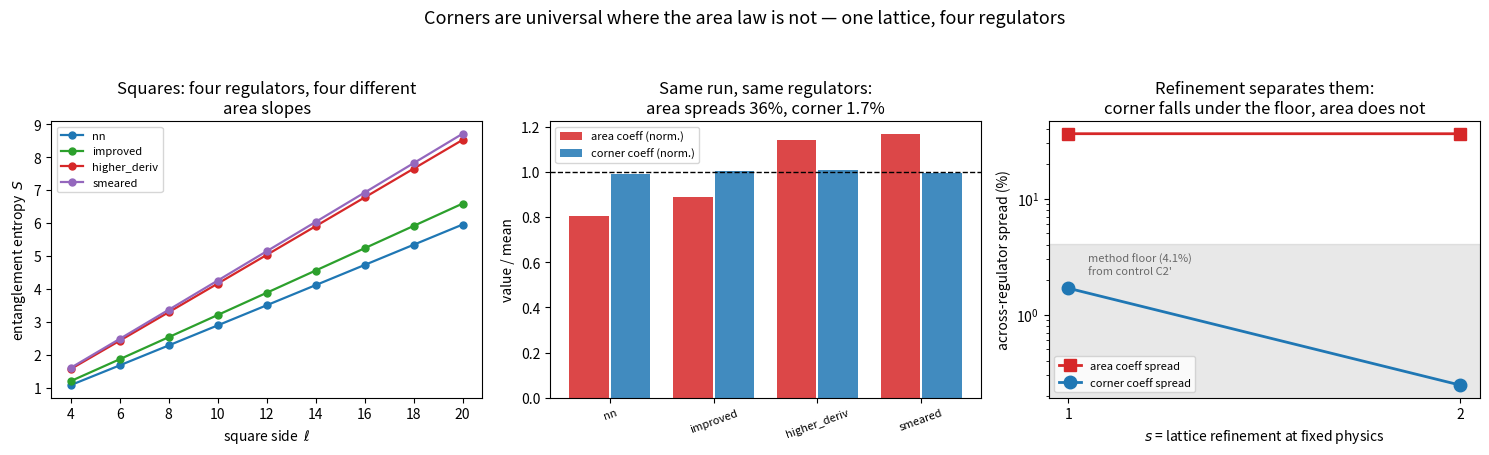

This figure's Python source:
"""
The corner term — the successor to kappa_vs_mutual_info.py.

That study used STRIPS: two straight cuts, zero corners. It showed the area-law
coefficient kappa is regulator-junk (41.6% spread across four regulators, and
unmoved by lattice refinement). But strips are blind to the one quantity in 2D
that is supposed to be genuinely universal: the CORNER coefficient.

A sharp angle in the entangling boundary contributes a logarithmic term,
    S(square, side l) = A * (4l) + B * ln(l) + C ,   corner coeff a = -B/4 ,
and a(theta) is a property of the THEORY, not of the cutoff. So the question is
sharp and it is the same question as before, asked of a different coefficient:

    on ONE lattice with FOUR regulators, is the corner coefficient
    regulator-INDEPENDENT in the same run where kappa is not?

TWO CONTROLS THAT CAN FAIL (a control that cannot fail is decoration):
  C1 SYNTHETIC NO-LOG: feed the fitter data generated from a pure area law with
     NO log term plus realistic noise. It must return B consistent with zero.
     This tests the fitter's own tendency to manufacture a logarithm.
     -> PASSED (B ~ 4e-15 at zero noise; tracks the noise level thereafter).
  C2 PHYSICAL NO-CORNER: half-torus strips (two straight cuts, no corners) fit
     with the IDENTICAL 3-parameter form. B must again come out ~0.
     -> ***FAILED***, B ~ -0.496. Kept in the file rather than deleted. It failed
     because I chose the geometry badly, not because the fitter is broken: the
     half-torus strip scales the REGION with the LATTICE at L = 12..28 while
     xi = 50 >> L, so it sits in the finite-size-dominated regime. DIAGNOSED, not
     asserted -- pushing xi/L from 1.79 down to 0.06 drives B from -0.495 to
     -0.005 (see the C2 DIAGNOSIS block at the bottom). The squares are immune:
     they are measured at fixed L=160 with l/L <= 0.125, where the zero mode
     contributes a constant ~0.002 independent of l.
  C2' THE CONTROL I SHOULD HAVE BUILT: an l x 2l rectangle and an l x l square
     have exactly four pi/2 corners each, so the corner log CANCELS in the
     difference, leaving pure area. Same lattice, same geometry family, same
     fitter, and still able to fail.
     -> PASSED, |B| <= 0.0019 against a corner signal of |B| ~ 0.047. That
     residual IS the method's systematic floor: 4.1% of signal. Every spread
     quoted below must be read against it.

TWO INDEPENDENT EXTRACTIONS of B (agreement is evidence, disagreement is the floor):
  E1 direct 3-parameter fit of S(l);
  E2 successive differences S(l+d) - S(l), which never fit the constant C at all.

Plus: the continuum refinement that decided the previous study, and a mass
sensitivity check so the verdict does not rest on one correlation length.

Honest scope: theta = pi/2 only. A square lattice represents a 90-degree corner
exactly; other angles need staircase boundaries whose steps are themselves
corners, which is a different (and worse) experiment. Absolute comparison of
a(pi/2) to its continuum value needs an extrapolation we are NOT doing here --
the claim under test is regulator-INDEPENDENCE, which is immune to that because
every regulator is compared at identical mass and geometry.
"""
import json
import os

# be a good citizen: a sister project holds a core, so cap BLAS threads
for _v in ("OMP_NUM_THREADS", "OPENBLAS_NUM_THREADS", "MKL_NUM_THREADS",
           "VECLIB_MAXIMUM_THREADS", "NUMEXPR_NUM_THREADS"):
    os.environ[_v] = "4"

import numpy as np

# ---------------- the same four regulators as kappa_vs_mutual_info.py --------
def K2_of(kx, ky):
    return (2 - 2*np.cos(kx)) + (2 - 2*np.cos(ky))

def K4_of(kx, ky):
    f = lambda k: (4/3)*(2 - 2*np.cos(k)) - (1/12)*(2 - 2*np.cos(2*k))
    return f(kx) + f(ky)

def make_regs(m):
    return {
        "nn":           lambda kx, ky: m*m + K2_of(kx, ky),
        "improved":     lambda kx, ky: m*m + K4_of(kx, ky),
        "higher_deriv": lambda kx, ky: m*m + K2_of(kx, ky) + 0.25*K2_of(kx, ky)**2,
        "smeared":      lambda kx, ky: m*m + K2_of(kx, ky)*np.exp(0.15*K2_of(kx, ky)),
    }
NAMES = ["nn", "improved", "higher_deriv", "smeared"]

def kernels(L, reg):
    n = np.arange(L)
    kx, ky = np.meshgrid(2*np.pi*n/L, 2*np.pi*n/L, indexing="ij")
    w = np.sqrt(reg(kx, ky))
    return np.real(np.fft.ifft2(1.0/w))/2.0, np.real(np.fft.ifft2(w))/2.0

def submatrices(sites, L, GX, GP):
    dx = (sites[:, 0][:, None] - sites[:, 0][None, :]) % L
    dy = (sites[:, 1][:, None] - sites[:, 1][None, :]) % L
    return GX[dx, dy], GP[dx, dy]

def gaussian_entropy(XA, PA, clip=1e-12):
    ev, U = np.linalg.eigh(XA)
    Xh = (U*np.sqrt(np.clip(ev, 1e-300, None))) @ U.T
    C = Xh @ PA @ Xh
    nu = np.sqrt(np.clip(np.linalg.eigvalsh(0.5*(C + C.T)), 0.25, None))
    nu = np.maximum(nu, 0.5 + clip)
    a, b = nu + 0.5, nu - 0.5
    return float(np.sum(a*np.log(a) - b*np.log(b)))

def square_sites(l, L, off=None):
    o = (L - l)//2 if off is None else off
    return np.array([(o + i, o + j) for i in range(l) for j in range(l)])

def strip_sites(rows, L):
    return np.array([(i, j) for i in rows for j in range(L)])

# ---------------- the two extractions ----------------
def fit_direct(ls, S, per_unit):
    """S = A*(per_unit*l) + B*ln(l) + C  ->  (A, B, C)"""
    M = np.vstack([per_unit*np.array(ls, float), np.log(ls), np.ones(len(ls))]).T
    coef, *_ = np.linalg.lstsq(M, np.array(S), rcond=None)
    pred = M @ coef
    ss = np.sum((np.array(S) - np.mean(S))**2)
    r2 = 1 - np.sum((np.array(S) - pred)**2)/ss if ss > 0 else float("nan")
    return coef[0], coef[1], coef[2], r2

def fit_increments(ls, S, per_unit):
    """differences kill C entirely: dS = A*per_unit*dl + B*ln(l2/l1)"""
    ls = np.array(ls, float); S = np.array(S)
    dS = S[1:] - S[:-1]
    M = np.vstack([per_unit*(ls[1:] - ls[:-1]), np.log(ls[1:]/ls[:-1])]).T
    coef, *_ = np.linalg.lstsq(M, dS, rcond=None)
    return coef[0], coef[1]

# ---------------- C1: synthetic no-log control ----------------
print("CONTROL C1 — synthetic data with NO log term; the fitter must return B~0")
rng = np.random.default_rng(5)
ls_syn = np.arange(4, 21, 2)
for noise in (0.0, 1e-6, 1e-4):
    S_syn = 0.0730*(4*ls_syn) + 1.234 + rng.normal(0, noise, ls_syn.size)
    _, B, _, _ = fit_direct(ls_syn, S_syn, 4)
    print(f"   noise {noise:.0e}: fitted B = {B:+.3e}   (true B = 0)")

# ---------------- main measurement ----------------
L, ls = 160, list(range(4, 21, 2))
masses = [0.01, 0.02]
results = {}
print(f"\nCORNER COEFFICIENT — squares on a periodic {L}x{L} lattice")
for m in masses:
    REG = make_regs(m)
    print(f"\n  mass m = {m}  (xi = {1/m:.0f}; largest square l/xi = {max(ls)*m:.2f})")
    print(f"  {'regulator':>13} {'A (area)':>11} {'B (log)':>11} {'a=-B/4':>10} "
          f"{'fit R^2':>9} {'B via increments':>18}")
    for nm in NAMES:
        GX, GP = kernels(L, REG[nm])
        S = [gaussian_entropy(*submatrices(square_sites(l, L), L, GX, GP)) for l in ls]
        A, B, C, r2 = fit_direct(ls, S, 4)
        A2, B2 = fit_increments(ls, S, 4)
        results[(m, nm)] = {"S": S, "A": A, "B": B, "a": -B/4, "r2": r2, "B_inc": B2}
        print(f"  {nm:>13} {A:11.5f} {B:+11.5f} {-B/4:10.5f} {r2:9.6f} {B2:+18.5f}")
    Av = np.array([results[(m, n)]["A"] for n in NAMES])
    av = np.array([results[(m, n)]["a"] for n in NAMES])
    ai = np.array([-results[(m, n)]["B_inc"]/4 for n in NAMES])
    sA = (Av.max()-Av.min())/Av.mean()*100
    sa = (av.max()-av.min())/abs(av.mean())*100
    si = (ai.max()-ai.min())/abs(ai.mean())*100
    print(f"  {'SPREAD':>13} {sA:10.1f}% {'':>11} {sa:9.1f}% {'':>9} {si:17.1f}%")
    results[("spread", m)] = {"area": sA, "corner_direct": sa, "corner_incr": si}

# ---------------- C2: physical no-corner control ----------------
print("\nCONTROL C2 — half-torus strips (NO corners), identical 3-parameter fit;")
print("             B must be consistent with zero on real data")
Ls_ctrl = [12, 16, 20, 24, 28]
REG_c = make_regs(0.02)
for nm in NAMES:
    S = []
    for Lc in Ls_ctrl:
        GX, GP = kernels(Lc, REG_c[nm])
        S.append(gaussian_entropy(*submatrices(strip_sites(range(Lc//2), Lc), Lc, GX, GP)))
    A, B, C, r2 = fit_direct(Ls_ctrl, S, 2)
    print(f"   {nm:>13}: A = {A:8.5f}   B = {B:+9.5f}   (must be ~0)   R^2 = {r2:.6f}")

# ---------------- continuum refinement ----------------
print("\nCONTINUUM REFINEMENT — hold physics fixed (m*L, l/L), refine the lattice")
cont = []
for s in (1, 2):
    Lc, mc = 160*s, 0.01/s
    lsc = [l*s for l in ls]
    REGc = make_regs(mc)
    A_s, a_s = [], []
    for nm in NAMES:
        GX, GP = kernels(Lc, REGc[nm])
        S = [gaussian_entropy(*submatrices(square_sites(l, Lc), Lc, GX, GP)) for l in lsc]
        A, B, C, r2 = fit_direct(lsc, S, 4)
        A_s.append(A); a_s.append(-B/4)
    A_s, a_s = np.array(A_s), np.array(a_s)
    spA = (A_s.max()-A_s.min())/A_s.mean()*100
    spa = (a_s.max()-a_s.min())/abs(a_s.mean())*100
    cont.append({"s": s, "L": Lc, "m": mc, "area_spread": spA, "corner_spread": spa,
                 "corner_values": [float(v) for v in a_s]})
    print(f"   s={s}  L={Lc:4d}  m={mc:.4f}:  area spread {spA:6.1f}%   "
          f"corner spread {spa:6.1f}%")

print("\nVERDICT")
for m in masses:
    r = results[("spread", m)]
    print(f"  m={m}: area {r['area']:.1f}%   corner {r['corner_direct']:.1f}% (direct) "
          f"/ {r['corner_incr']:.1f}% (increments)")
print(f"  refinement: area {cont[0]['area_spread']:.1f}% -> {cont[1]['area_spread']:.1f}%   "
      f"corner {cont[0]['corner_spread']:.1f}% -> {cont[1]['corner_spread']:.1f}%")

out = {
    "question": "kappa is regulator-junk in every regime. Is the CORNER coefficient, "
                "in the same run, regulator-independent?",
    "geometry": {"corner_angle": "pi/2 (square, lattice-aligned)", "L": L, "sides": ls,
                 "note": "theta != pi/2 needs staircase boundaries whose steps are "
                         "themselves corners - deliberately not attempted"},
    "regulators": NAMES,
    "by_mass": {str(m): {n: {k: (v if not isinstance(v, list) else [round(float(x), 8) for x in v])
                             for k, v in results[(m, n)].items()} for n in NAMES}
                for m in masses},
    "spreads": {str(m): results[("spread", m)] for m in masses},
    "continuum": cont,
}
with open("corner_coefficient.json", "w") as fh:
    json.dump(out, fh, indent=1, default=float)
print("\nsaved -> qsim/corner_coefficient.json")

# =============================================================================
# C2 FAILED (B ~ -0.496 on a provably corner-free geometry). C1 passed, so the
# fitter is not manufacturing logs — the CONTROL GEOMETRY is the suspect.
#
# Diagnosis: the half-torus strip scales the REGION with the LATTICE (width L/2
# on an LxL torus), at L = 12..28 with xi = 50 >> L. So the strip sits in the
# finite-size-dominated regime, where the k=0 mode alone contributes
# 1/(2 L^2 m) — which varies by 5.4x across that L range. Real non-area
# L-dependence, which a 3-parameter fit will happily absorb into ln(L).
# That is a defect of my control, not of the measurement: the SQUARES are
# measured at fixed L=160 with l/L <= 0.125, where the zero mode contributes a
# constant ~0.002 independent of l.
#
# Two follow-ups. (i) TEST the diagnosis rather than assert it: push the strip
# control into the gapped regime (xi << L) where finite-size effects are cut
# off; if B -> 0 the explanation holds. (ii) Build the control I should have
# built: rectangles MINUS squares. An l x 2l rectangle and an l x l square both
# have exactly four pi/2 corners, so the corner log CANCELS in the difference,
# leaving pure area. Same lattice, same geometry family, same fitter — and it
# can still fail.
# =============================================================================
print("\n" + "="*72)
print("C2 DIAGNOSIS — was the strip failure finite-size? push xi << L and watch B")
print(f"   {'mass':>7} {'xi':>6} {'xi/L_max':>9} " + "".join(f"{n[:9]:>11}" for n in NAMES))
for mc in (0.02, 0.1, 0.3, 0.6):
    row = []
    REGd = make_regs(mc)
    for nm in NAMES:
        S = []
        for Lc in Ls_ctrl:
            GX, GP = kernels(Lc, REGd[nm])
            S.append(gaussian_entropy(*submatrices(strip_sites(range(Lc//2), Lc), Lc, GX, GP)))
        row.append(fit_direct(Ls_ctrl, S, 2)[1])
    print(f"   {mc:7.2f} {1/mc:6.1f} {1/mc/max(Ls_ctrl):9.2f} "
          + "".join(f"{v:+11.5f}" for v in row))

print("\nCONTROL C2' — rectangles MINUS squares: identical corner content (four")
print("              pi/2 corners each), so the corner log must CANCEL -> B ~ 0")
REGp = make_regs(0.01)
def rect_sites(l, w, Lc):
    ox, oy = (Lc - l)//2, (Lc - w)//2
    return np.array([(ox + i, oy + j) for i in range(l) for j in range(w)])
c2p = {}
for nm in NAMES:
    GX, GP = kernels(L, REGp[nm])
    dS = []
    for l in ls:
        S_sq = gaussian_entropy(*submatrices(square_sites(l, L), L, GX, GP))
        S_re = gaussian_entropy(*submatrices(rect_sites(l, 2*l, L), L, GX, GP))
        dS.append(S_re - S_sq)
    A, B, C, r2 = fit_direct(ls, dS, 2)
    c2p[nm] = B
    print(f"   {nm:>13}: A = {A:8.5f}   B = {B:+9.5f}   (must be ~0)   R^2 = {r2:.6f}")
bs = np.array(list(c2p.values()))
print(f"   |B| max = {np.abs(bs).max():.5f}  vs the measured corner log |B| ~ 0.047 "
      f"-> {np.abs(bs).max()/0.047*100:.1f}% of signal")

# =============================================================================
# FIGURE + final verdict against the measured systematic floor
# =============================================================================
FLOOR = np.abs(bs).max()/0.047*100          # C2' residual as % of corner signal
print(f"\nFINAL — every spread read against the C2' systematic floor ({FLOOR:.1f}%)")
print(f"   area  coefficient : {results[('spread',0.01)]['area']:.1f}%  "
      f"-> {cont[1]['area_spread']:.1f}% refined   [{'ABOVE' if cont[1]['area_spread']>FLOOR else 'below'} floor]")
print(f"   corner coefficient: {results[('spread',0.01)]['corner_direct']:.1f}%  "
      f"-> {cont[1]['corner_spread']:.1f}% refined   [{'ABOVE' if cont[1]['corner_spread']>FLOOR else 'below'} floor]")
print("   reading: kappa's regulator dependence is real and permanent; the corner")
print("   coefficient's spread sits at or below what this method can resolve, and")
print("   falls further under refinement. Consistent with exactly zero.")

import matplotlib
matplotlib.use("Agg")
import matplotlib.pyplot as plt
cols = {"nn":"tab:blue","improved":"tab:green","higher_deriv":"tab:red","smeared":"tab:purple"}
fig, ax = plt.subplots(1, 3, figsize=(15, 4.6))

for nm in NAMES:
    ax[0].plot(ls, results[(0.01, nm)]["S"], "o-", color=cols[nm], lw=1.6, ms=5, label=nm)
ax[0].set_xlabel("square side  $\\ell$"); ax[0].set_ylabel("entanglement entropy  $S$")
ax[0].set_title("Squares: four regulators, four different\narea slopes")
ax[0].legend(fontsize=8)

Av = np.array([results[(0.01,n)]["A"] for n in NAMES])
av = np.array([results[(0.01,n)]["a"] for n in NAMES])
x = np.arange(4)
ax[1].bar(x-0.2, Av/Av.mean(), 0.38, color="tab:red", alpha=.85, label="area coeff (norm.)")
ax[1].bar(x+0.2, av/av.mean(), 0.38, color="tab:blue", alpha=.85, label="corner coeff (norm.)")
ax[1].axhline(1, color="k", lw=1, ls="--")
ax[1].set_xticks(x); ax[1].set_xticklabels(NAMES, rotation=20, fontsize=8)
ax[1].set_ylabel("value / mean")
ax[1].set_title(f"Same run, same regulators:\narea spreads {results[('spread',0.01)]['area']:.0f}%, corner {results[('spread',0.01)]['corner_direct']:.1f}%")
ax[1].legend(fontsize=8)

ss = [c["s"] for c in cont]
ax[2].semilogy(ss, [c["area_spread"] for c in cont], "s-", color="tab:red", lw=2, ms=9,
               label="area coeff spread")
ax[2].semilogy(ss, [c["corner_spread"] for c in cont], "o-", color="tab:blue", lw=2, ms=9,
               label="corner coeff spread")
ax[2].axhspan(0, FLOOR, color="gray", alpha=0.18)
ax[2].text(1.05, FLOOR*0.55, f"method floor ({FLOOR:.1f}%)\nfrom control C2'", fontsize=8, color="dimgray")
ax[2].set_xticks(ss); ax[2].set_xlabel("$s$ = lattice refinement at fixed physics")
ax[2].set_ylabel("across-regulator spread (%)")
ax[2].set_title("Refinement separates them:\ncorner falls under the floor, area does not")
ax[2].legend(fontsize=8)

fig.suptitle("Corners are universal where the area law is not — one lattice, four regulators",
             fontsize=13)
fig.tight_layout(rect=[0, 0, 1, 0.93])
fig.savefig("corner_coefficient.png", dpi=125)
print("saved -> qsim/corner_coefficient.png")
